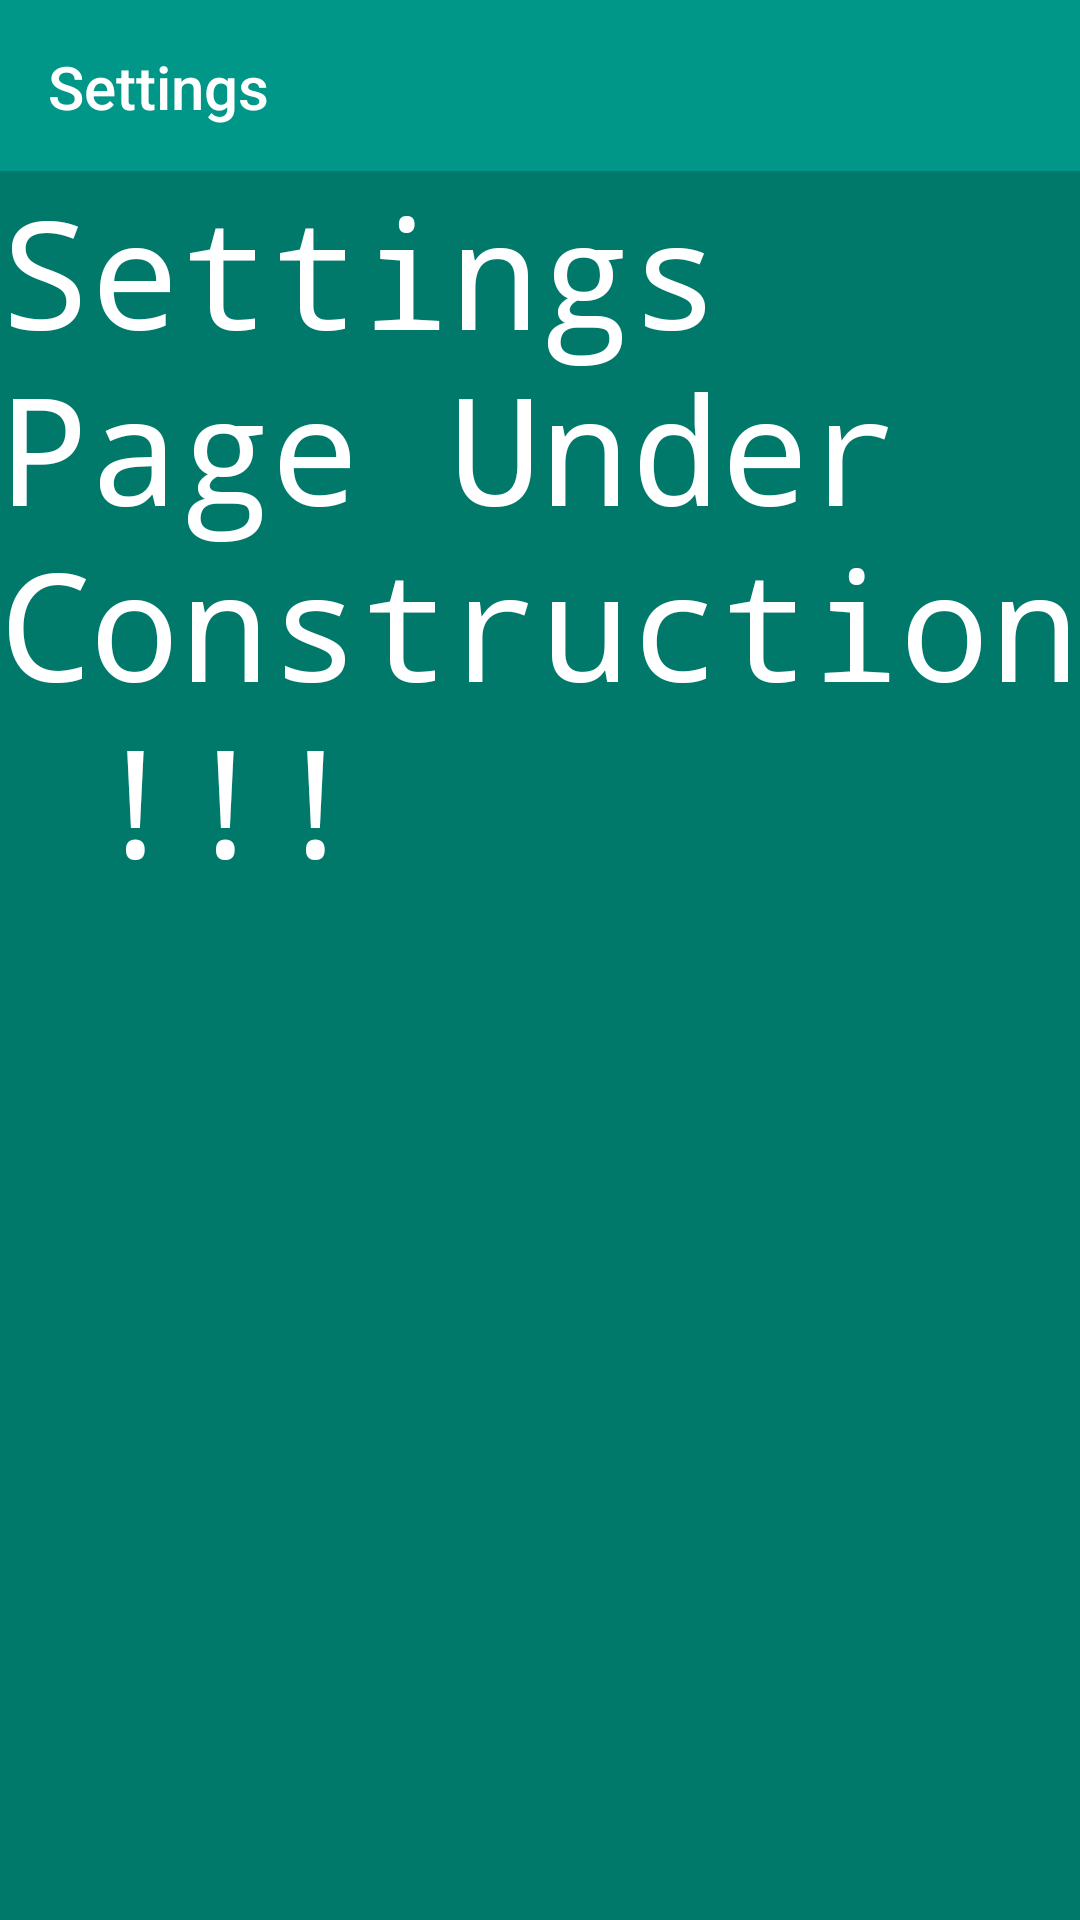

The Android layout XML behind this screen, and the referenced resources:
<!-- AndroidManifest.xml: application theme AppTheme -->
<!-- res/layout/menu_settings.xml -->
<?xml version="1.0" encoding="utf-8"?>
<LinearLayout xmlns:android="http://schemas.android.com/apk/res/android"
    xmlns:app="http://schemas.android.com/apk/res-auto"
    android:layout_width="match_parent"
    android:layout_height="match_parent"
    android:background="@color/colorPrimaryDark"
    android:orientation="vertical">

    
    <LinearLayout
        android:id="@+id/appnameLL"
        android:layout_width="match_parent"
        android:layout_height="wrap_content"
        android:background="@color/colorPrimary">

        <android.support.v7.widget.Toolbar
            android:id="@+id/toolbar"
            android:layout_width="match_parent"
            android:layout_height="wrap_content"
            android:layout_marginTop="1dp"
            android:background="@color/colorPrimary"
            app:title="@string/menu_settings"
            app:titleTextColor="@color/white" />
    </LinearLayout>

    <TextView
        android:layout_width="match_parent"
        android:layout_height="wrap_content"
        android:text="Settings Page Under Construction !!!"
        android:textColor="@color/white"
        android:textSize="50dp"
        android:typeface="monospace" />


</LinearLayout>
<!-- resources referenced by this layout -->
<resources>
  <color name="colorPrimary">#009688</color>
  <color name="colorPrimaryDark">#00796B</color>
  <color name="white">#ffffff</color>
  <string name="menu_settings">Settings</string>
  <style name="AppTheme" parent="dolce">
          
          <item name="colorPrimary">@color/colorPrimary</item>
          <item name="colorPrimaryDark">@color/colorPrimaryDark</item>
          <item name="colorAccent">@color/colorAccent</item>
      </style>
  <style name="dolce" parent="Theme.AppCompat.Light.NoActionBar">
          <item name="colorPrimary">@color/holo_red_dark</item>
      </style>
  <color name="colorAccent">#FF5252</color>
  <color name="holo_red_dark">#d32f2f</color>
</resources>
